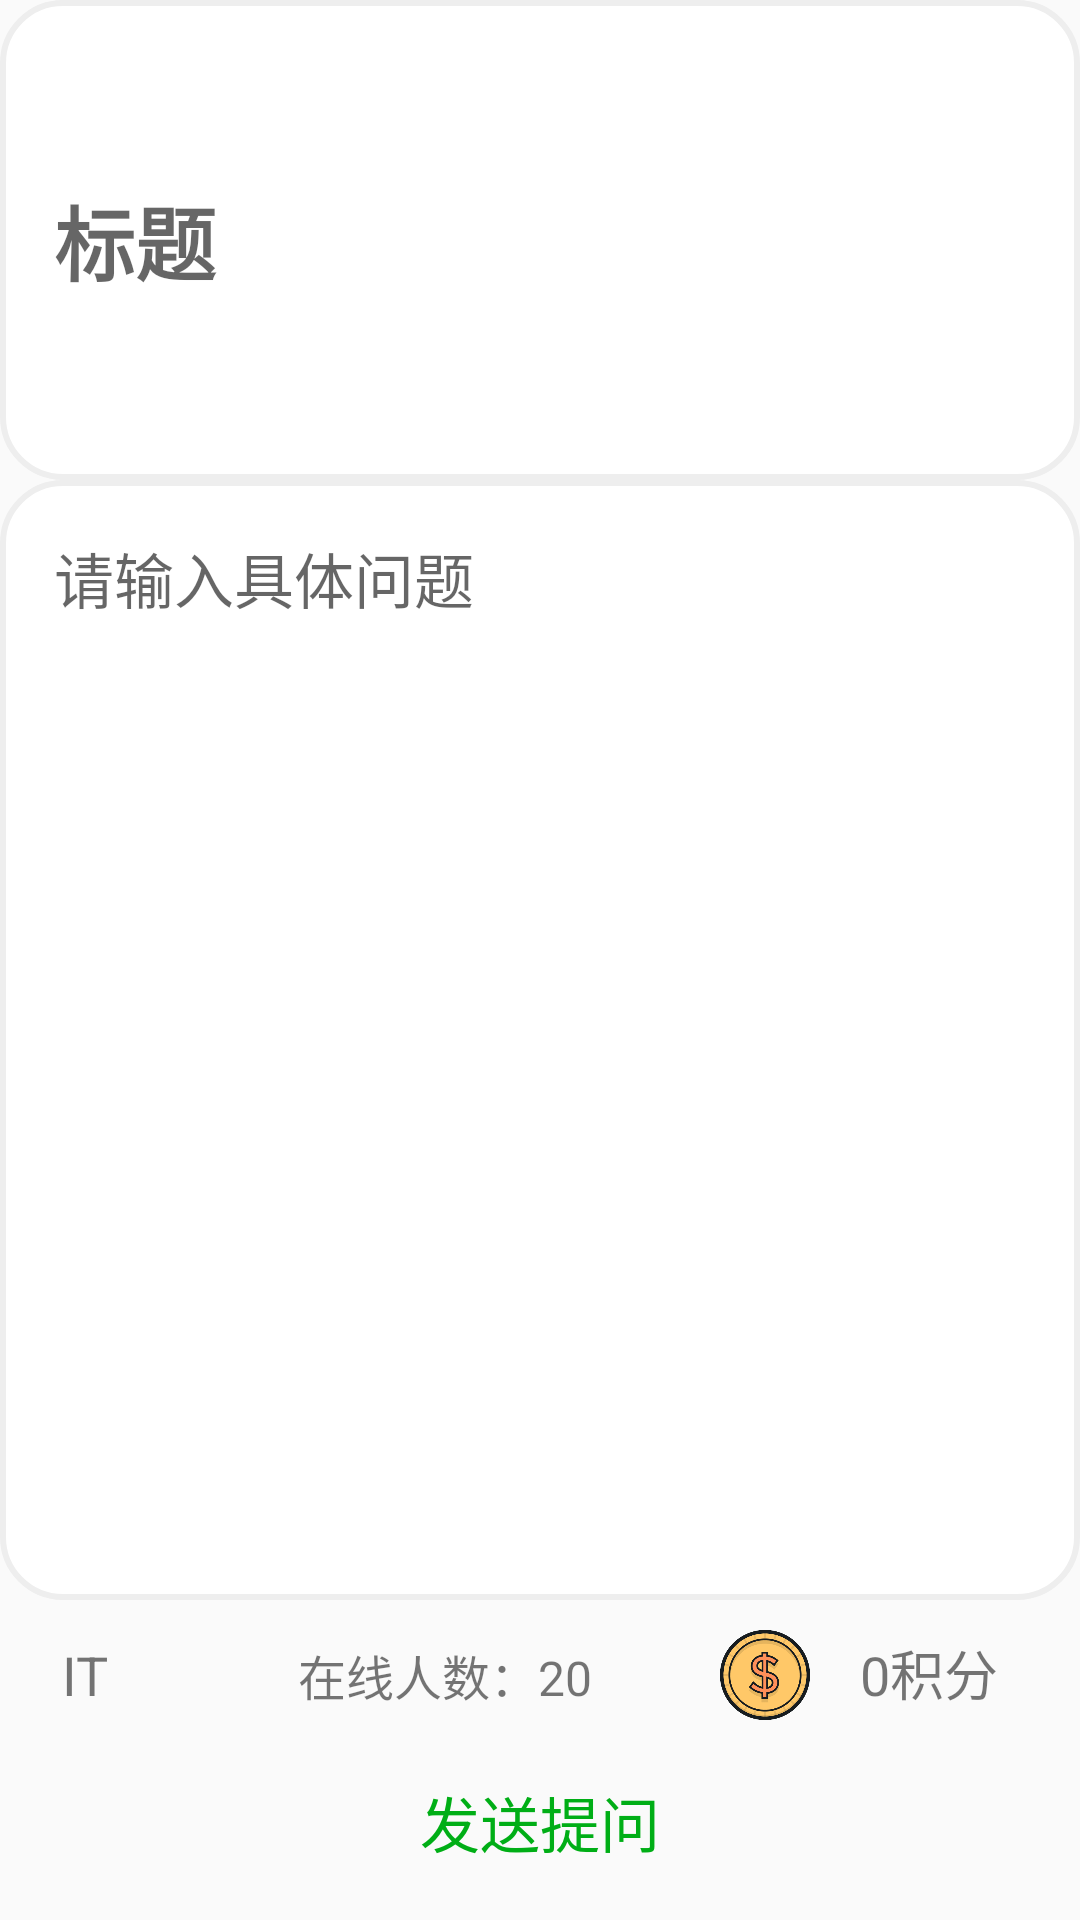

Produce the Android XML layout that renders to this screen, including the resource entries it uses.
<!-- AndroidManifest.xml: application theme AppTheme -->
<!-- res/layout/activity_asking.xml -->
<?xml version="1.0" encoding="utf-8"?>
<ScrollView xmlns:android="http://schemas.android.com/apk/res/android"
    xmlns:app="http://schemas.android.com/apk/res-auto"
    xmlns:tools="http://schemas.android.com/tools"
    android:layout_width="match_parent"
    android:layout_height="match_parent"
    android:fillViewport="true"
    android:fadeScrollbars="true"
    tools:context=".AskingActivity">
    <LinearLayout
        android:layout_width="match_parent"
        android:layout_height="wrap_content"
        android:orientation="vertical">
        <LinearLayout
            android:id="@+id/ask_ll1"
            android:layout_width="match_parent"
            android:layout_height="0dp"
            android:layout_weight="3"
            android:orientation="vertical">
            <EditText
                android:id="@+id/title_et"
                android:layout_width="match_parent"
                android:layout_height="match_parent"
                android:hint="标题"
                android:textSize="27dp"
                android:textStyle="bold"
                android:background="@drawable/input"></EditText>
        </LinearLayout>
        <LinearLayout
            android:id="@+id/ask_ll2"
            android:layout_below="@id/ask_ll1"
            android:orientation="vertical"
            android:layout_width="match_parent"
            android:layout_height="0dp"
            android:layout_weight="7">
            <EditText
                android:id="@+id/question_et"
                android:layout_width="match_parent"
                android:layout_height="match_parent"
                android:hint="请输入具体问题"
                android:textSize="20dp"
                android:background="@drawable/input"
                android:gravity="top|left"></EditText>
        </LinearLayout>

        <LinearLayout
            android:layout_below="@+id/ask_ll2"
            android:layout_width="match_parent"
            android:layout_height="0dp"
            android:layout_weight="2"
            android:gravity="right"
            android:orientation="vertical"
            >

            <LinearLayout
                android:id="@+id/count_ll"
                android:layout_width="match_parent"
                android:layout_height="wrap_content"
                android:orientation="horizontal"
                >
                <TextView
                    android:id="@+id/category"
                    android:layout_width="0dp"
                    android:layout_height="50dp"
                    android:layout_weight="1"
                    android:text="IT"
                    android:textAlignment="center"
                    android:textSize="18sp"
                    android:layout_marginLeft="10dp"
                    android:gravity="center_vertical"></TextView>
                <TextView
                    android:layout_width="0dp"
                    android:layout_height="wrap_content"
                    android:layout_weight="5"
                    android:text="在线人数：20"
                    android:textAlignment="center"
                    android:layout_marginLeft="10dp"
                    android:layout_gravity="center_vertical"
                    android:textSize="16sp"
                    ></TextView>
                <LinearLayout
                    android:layout_width="0dp"
                    android:layout_height="wrap_content"
                    android:layout_weight="1"
                    android:layout_gravity="center_vertical"

                    >
                    <ImageButton
                        android:id="@+id/money_btn"
                        android:layout_width="30dp"
                        android:layout_height="30dp"
                        android:background="@drawable/money"
                        android:layout_gravity="center_horizontal"

                        ></ImageButton>
                </LinearLayout>
                <TextView
                    android:id="@+id/real_money"
                    android:layout_width="0dp"
                    android:layout_height="wrap_content"
                    android:layout_weight="2"
                    android:text="0积分"
                    android:layout_marginLeft="10dp"
                    android:textSize="18sp"></TextView>
            </LinearLayout>
            <Button
                android:id="@+id/submit_question"
                android:layout_width="wrap_content"
                android:layout_height="wrap_content"
                android:layout_gravity="center"
                android:background="@android:color/transparent"
                android:text="发送提问"
                android:textSize="20sp"
                android:textColor="#00ae16"></Button>
        </LinearLayout>
    </LinearLayout>






</ScrollView>
<!-- resources referenced by this layout -->
<resources>
  <!-- drawable input (drawable) -->
  <?xml version="1.0" encoding="utf-8"?>
  <shape xmlns:android="http://schemas.android.com/apk/res/android">
      
      <solid android:color="#ffffff" />
      
      <stroke android:width="2dip" android:color="#eeeeee" />
      
      <corners android:radius="20dp"/>
      
      <padding
          android:left="18dp"
          android:top="18dp"
          android:right="18dp"
          android:bottom="18dp"
          />
      />
  </shape>
  <!-- drawable money: png bitmap (drawable, 26833 bytes) -->
  <style name="AppTheme" parent="Theme.AppCompat.Light.NoActionBar">
          
          <item name="colorPrimary">@color/colorPrimary</item>
          <item name="colorPrimaryDark">@color/colorPrimaryDark</item>
          <item name="colorAccent">@color/colorAccent</item>
      </style>
  <!-- not gathered from this repository: default colours our renderer supplied (Android Studio template values) -->
  <color name="colorPrimary">#FF6200EE</color>
  <color name="colorPrimaryDark">#FF3700B3</color>
  <color name="colorAccent">#FF03DAC5</color>
</resources>
